Run: headless pygame with SDL's dummy video driver; simulated clock (each Clock.tick advances the game by its frame time, no real sleeping); random seed 0; keys injected as events and as key.get_pressed() state; mouse plan: one left click at the window centre at the start of phase 2, then a move to the lower-right quarter at the start of phase 3.
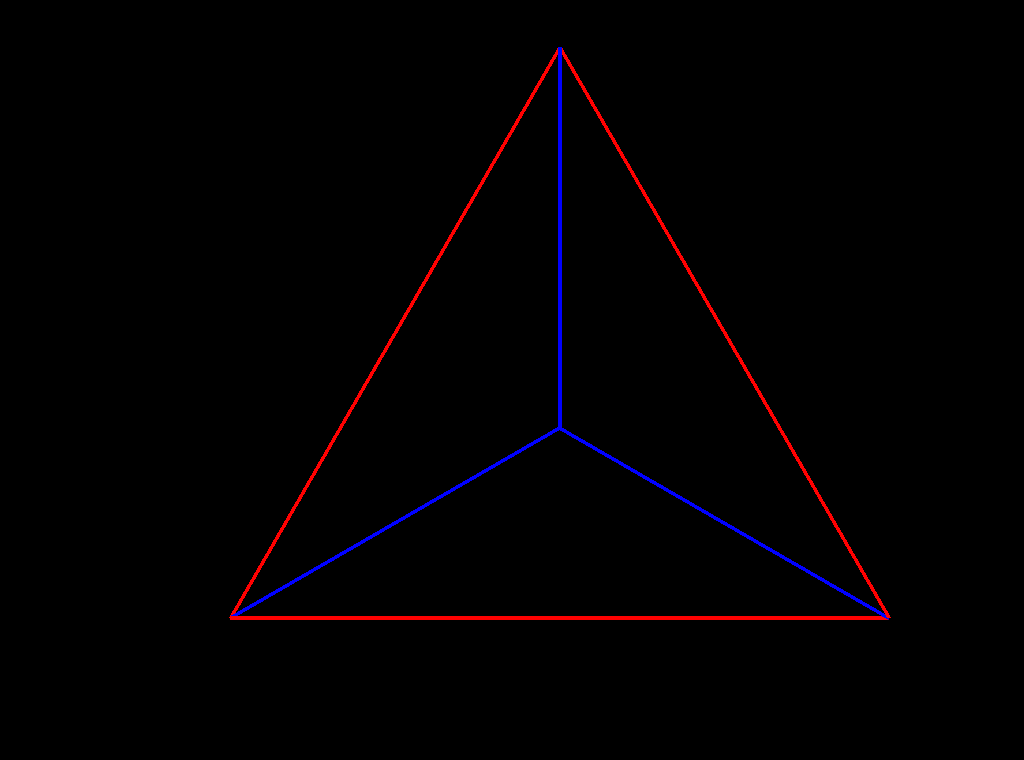
Frame 1 of 4 · flips 1–60 · no input
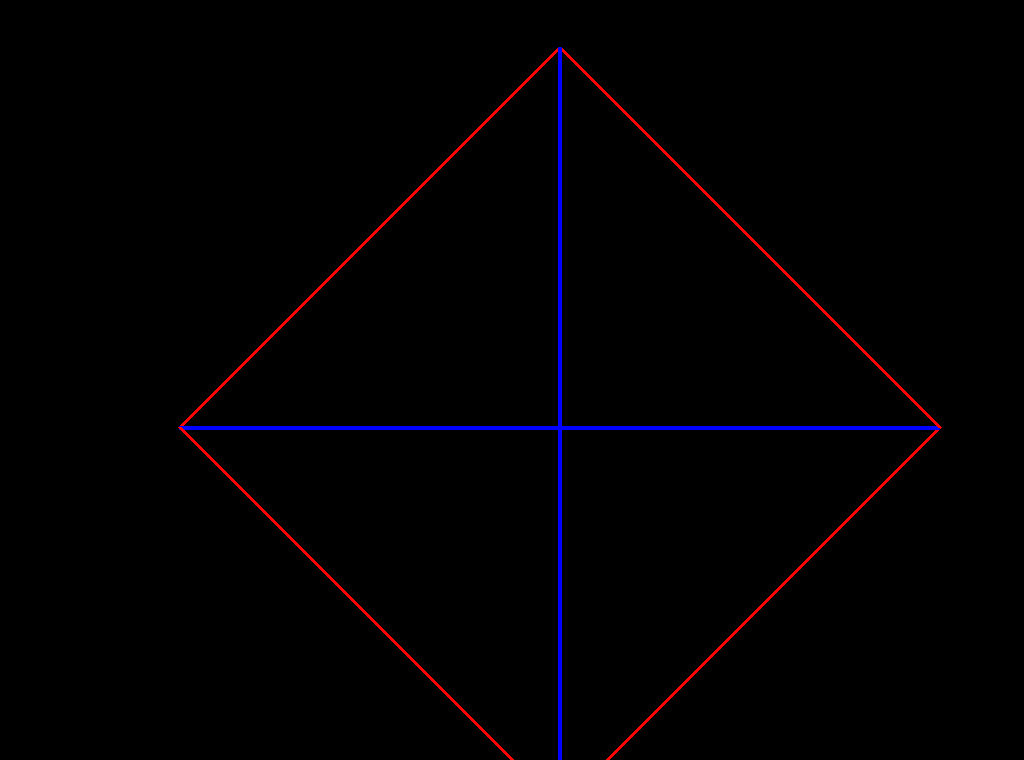
Frame 2 of 4 · flips 61–180 · clicked the window centre · tapped SPACE, RETURN · held RIGHT (→), D
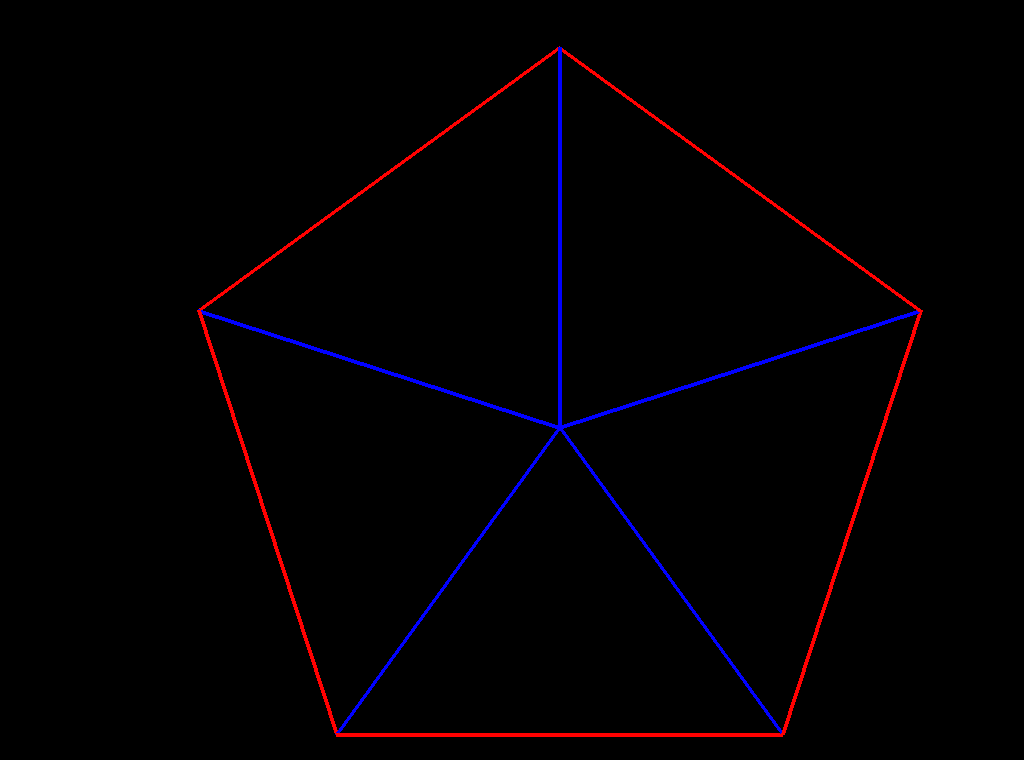
Frame 3 of 4 · flips 181–300 · moved the mouse to the lower-right quarter · held DOWN (↓), S
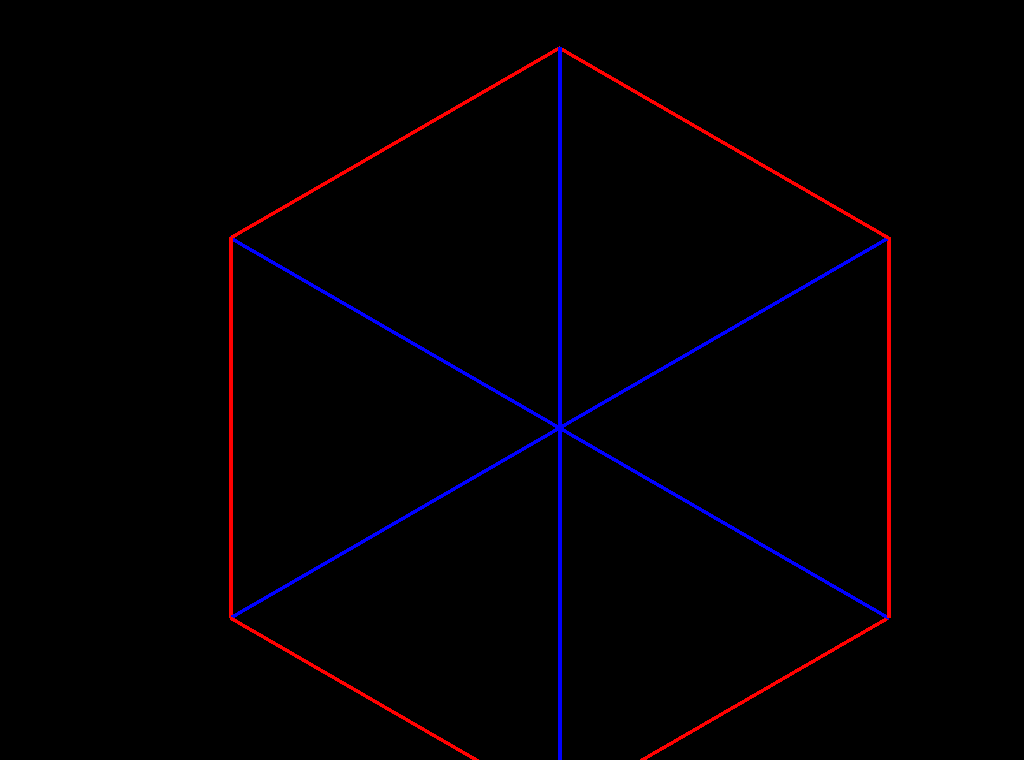
Frame 4 of 4 · flips 301–420 · held LEFT (←), A, UP (↑), W

The pygame program that drew these frames:

# Bibliotecas
import math

import pygame
from sys import exit

# Seta as variáveis
ScreenWidth = 1024
ScreenHeight = 760
fps_rate = 60
frame_counter = 0

pygame.init()
screen = pygame.display.set_mode((ScreenWidth, ScreenHeight))
pygame.display.set_caption("GRAPHICS")
clock = pygame.time.Clock()

# Defines variables

PI = 3.141592
PI2 = PI * 2
xcentral = ScreenWidth / 2
ycentral = ScreenHeight / 2
tamanho = ScreenHeight * .5
frequencia = 1
init_deg = 0
sides_glob = 3
sides_inc = 1
cor_da_borda = (255, 1, 1)
cor_da_linha = (1, 1, 255)


# Functions

def desenha():
    x_ant = xcentral
    y_ant = ycentral
    x_init = 0
    y_init = 0
    sides = 360 / sides_glob
    deg = init_deg
    while deg <= init_deg + 360:
        rad = deg * PI2 / 360
        x = xcenter + math.sin(rad) * tamanho_atual
        y = ycenter + math.cos(rad) * tamanho_atual
        if y_ant != ycentral:
            pygame.draw.line(screen, cor_da_borda, (x_ant, y_ant), (x, y), 4)
            pygame.draw.line(screen, cor_da_linha, (xcenter, ycenter), (x, y), 4)
            if x_init == 0:
                x_init = x_ant
                y_init = y_ant
        x_ant = x
        y_ant = y
        deg += sides
    pygame.draw.line(screen, cor_da_borda, [x_ant, y_ant], [x_init, y_init], 4)
    pygame.draw.line(screen, cor_da_linha, (xcenter, ycenter), (x_init, y_init), 4)


while True:

    mouse_x, mouse_y = pygame.mouse.get_pos()
    pygame.display.set_caption(f'GRAPHICS / FPS: {frame_counter} / SIDES: {sides_glob}/ mouse: X-{mouse_x} Y-{mouse_y}')

    # pygame.draw.line(screen,[255,255,255],[2, 2],[200, 200])

    # Detecção de eventos (teclado etc.)
    for event in pygame.event.get():
        if event.type == pygame.QUIT:
            pygame.quit()
            exit()

    # Desenha todos os elementos
    screen.fill((0, 0, 0))
    if init_deg < 360:
        init_deg += fps_rate * 3 / fps_rate
        tamanho_atual = tamanho * math.sin(init_deg * PI / 360)
        xcenter = xcentral + math.cos(init_deg / 360 * PI2 * 2) * tamanho / 8
        ycenter = ycentral + math.cos(init_deg / 360 * PI2 * 4) * tamanho / 8
        desenha()

    if init_deg >= 360:
        init_deg = 0
        sides_glob += sides_inc
        if sides_glob > 15 or sides_glob < 4:
            sides_inc = -sides_inc

    # Atualiza tudo
    pygame.display.update()
    frame_counter += 1
    if frame_counter > fps_rate - 1:
        frame_counter = 0
    clock.tick(fps_rate)

# FIM DO LOOP PRINCIPAL
